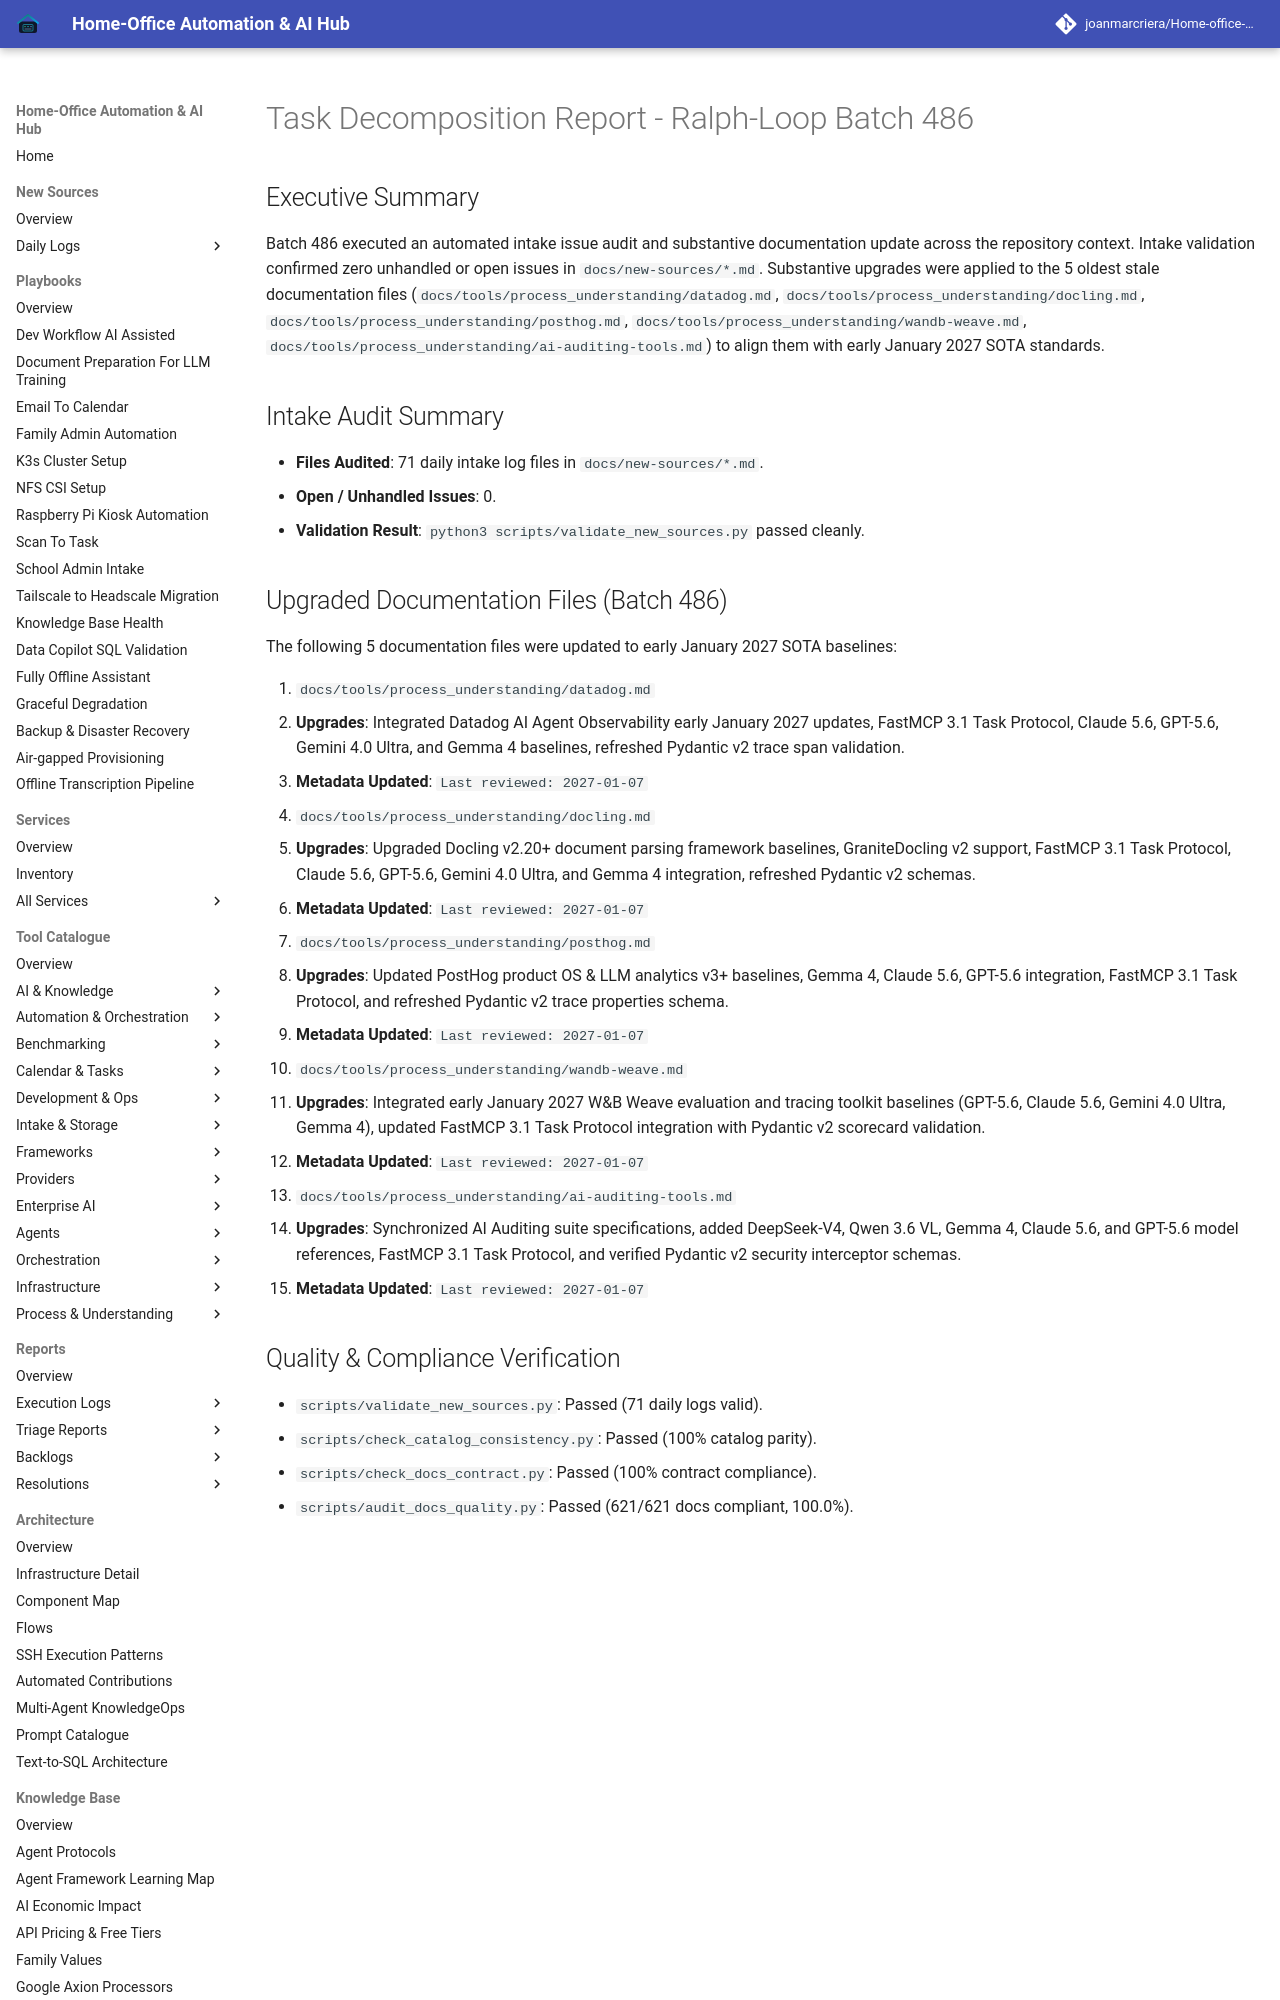

repository: joanmarcriera/Home-office-automations · page: reports/task-decomposition-batch-486/index.html · generator: mkdocs

# Task Decomposition Report - Ralph-Loop Batch 486

## Executive Summary
Batch 486 executed an automated intake issue audit and substantive documentation update across the repository context. Intake validation confirmed zero unhandled or open issues in `docs/new-sources/*.md`. Substantive upgrades were applied to the 5 oldest stale documentation files (`docs/tools/process_understanding/datadog.md`, `docs/tools/process_understanding/docling.md`, `docs/tools/process_understanding/posthog.md`, `docs/tools/process_understanding/wandb-weave.md`, `docs/tools/process_understanding/ai-auditing-tools.md`) to align them with early January 2027 SOTA standards.

## Intake Audit Summary
- **Files Audited**: 71 daily intake log files in `docs/new-sources/*.md`.
- **Open / Unhandled Issues**: 0.
- **Validation Result**: `python3 scripts/validate_new_sources.py` passed cleanly.
